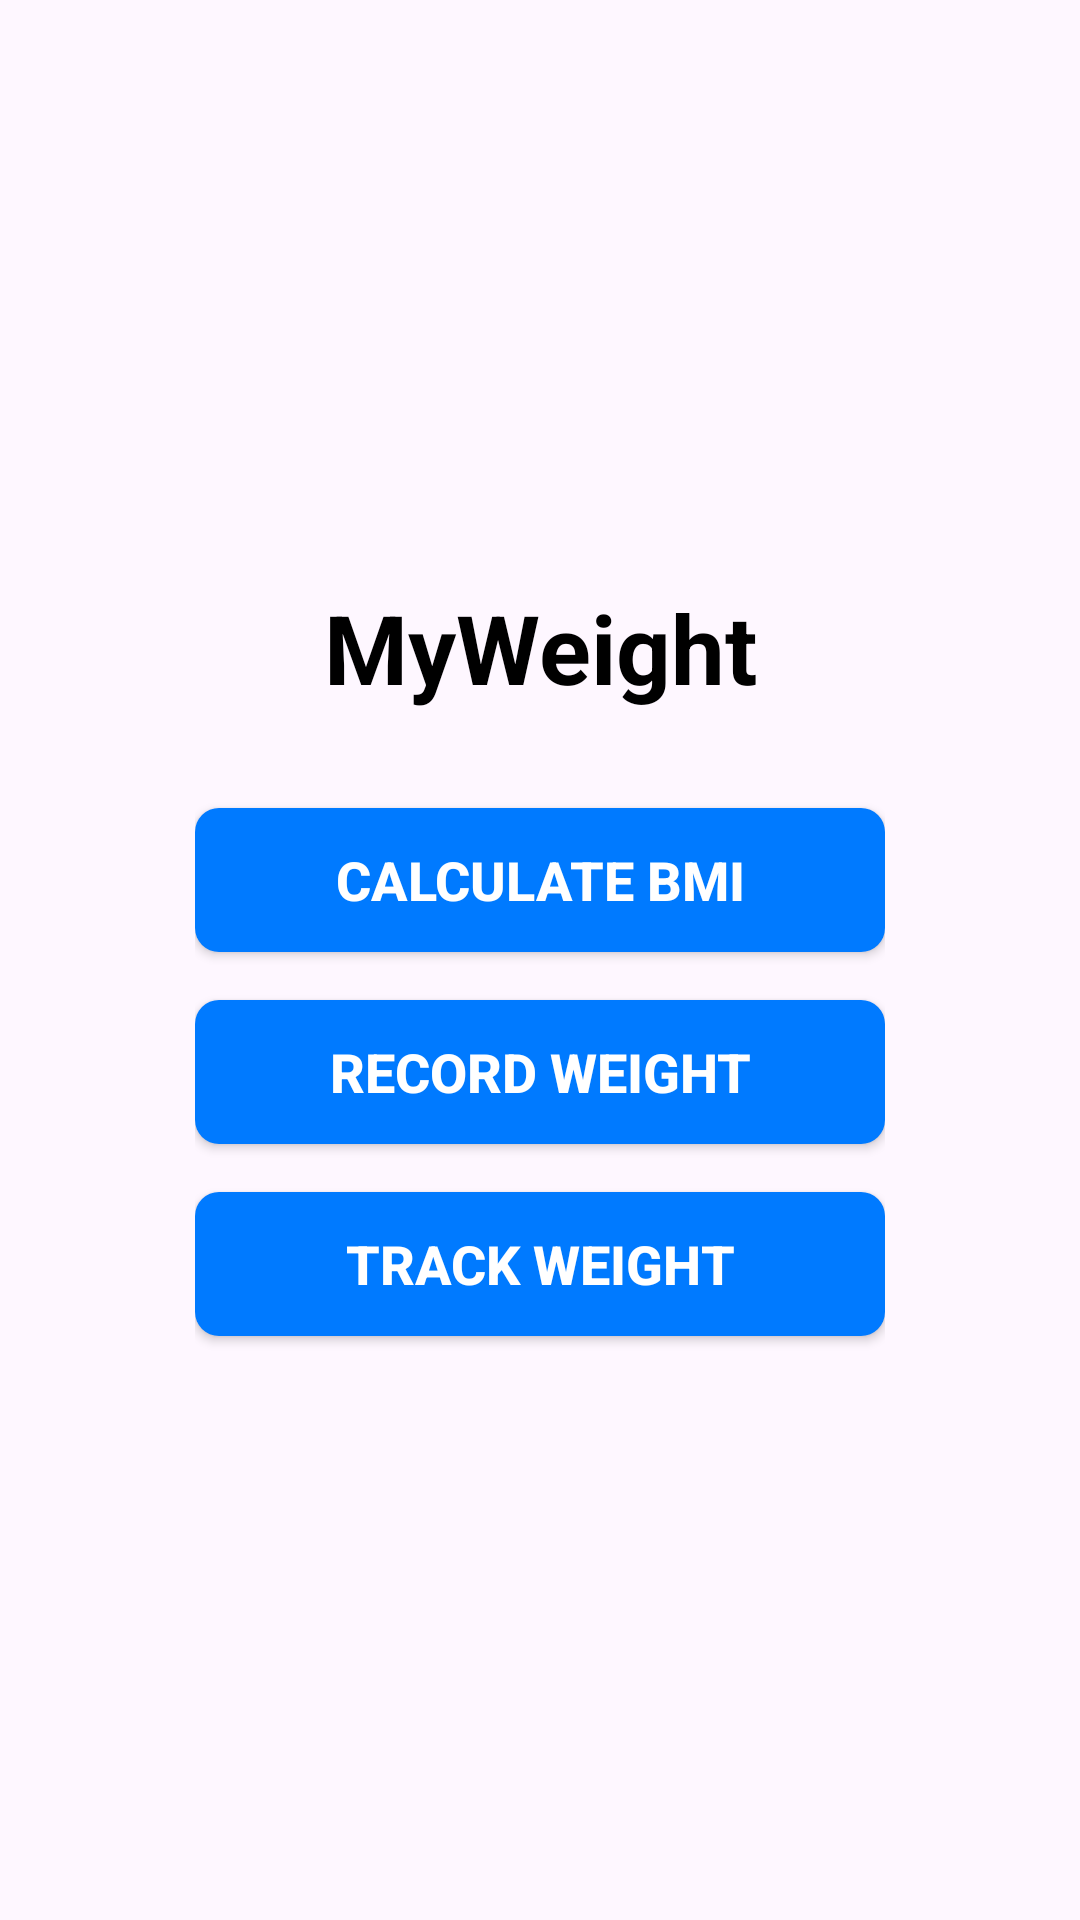

Produce the Android XML layout that renders to this screen, including the resource entries it uses.
<!-- AndroidManifest.xml: activity theme Theme.MyWeight -->
<!-- res/layout/activity_main.xml -->
<LinearLayout xmlns:android="http://schemas.android.com/apk/res/android"
    android:layout_width="match_parent"
    android:layout_height="match_parent"
    android:orientation="vertical"
    android:gravity="center"
    android:padding="65dp">

    <TextView
        android:layout_width="match_parent"
        android:layout_height="wrap_content"
        android:text="@string/myweight"
        android:textSize="32sp"
        android:textStyle="bold"
        android:gravity="center"
        android:textColor="#000000"
        android:layout_marginBottom="32dp" />

    <Button
        android:id="@+id/btnCalculateBMI"
        android:layout_width="match_parent"
        android:layout_height="wrap_content"
        android:text="@string/calculate_bmi"
        android:textSize="18sp"
        android:textStyle="bold"
        android:textColor="#ffffff"
        android:background="@drawable/menu_button_background"
        android:layout_marginBottom="16dp" />

    <Button
        android:id="@+id/btnRecordWeight"
        android:layout_width="match_parent"
        android:layout_height="wrap_content"
        android:text="@string/record_weight"
        android:textSize="18sp"
        android:textStyle="bold"
        android:textColor="#ffffff"
        android:background="@drawable/menu_button_background"
        android:layout_marginBottom="16dp" />

    <Button
        android:id="@+id/btnTrackWeight"
        android:layout_width="match_parent"
        android:layout_height="wrap_content"
        android:text="@string/track_weight"
        android:textSize="18sp"
        android:textStyle="bold"
        android:textColor="#ffffff"
        android:background="@drawable/menu_button_background" />

</LinearLayout>
<!-- resources referenced by this layout -->
<resources>
  <!-- drawable menu_button_background (drawable) -->
  <shape xmlns:android="http://schemas.android.com/apk/res/android">
      <solid android:color="#007aff" />
      <corners android:radius="8dp" />
  </shape>
  <string name="calculate_bmi">Calculate BMI</string>
  <string name="myweight">MyWeight</string>
  <string name="record_weight">Record Weight</string>
  <string name="track_weight">Track Weight</string>
  <style name="Theme.MyWeight" parent="Base.Theme.MyWeight" />
  <style name="Base.Theme.MyWeight" parent="Theme.Material3.DayNight.NoActionBar">
          
          
      </style>
</resources>
